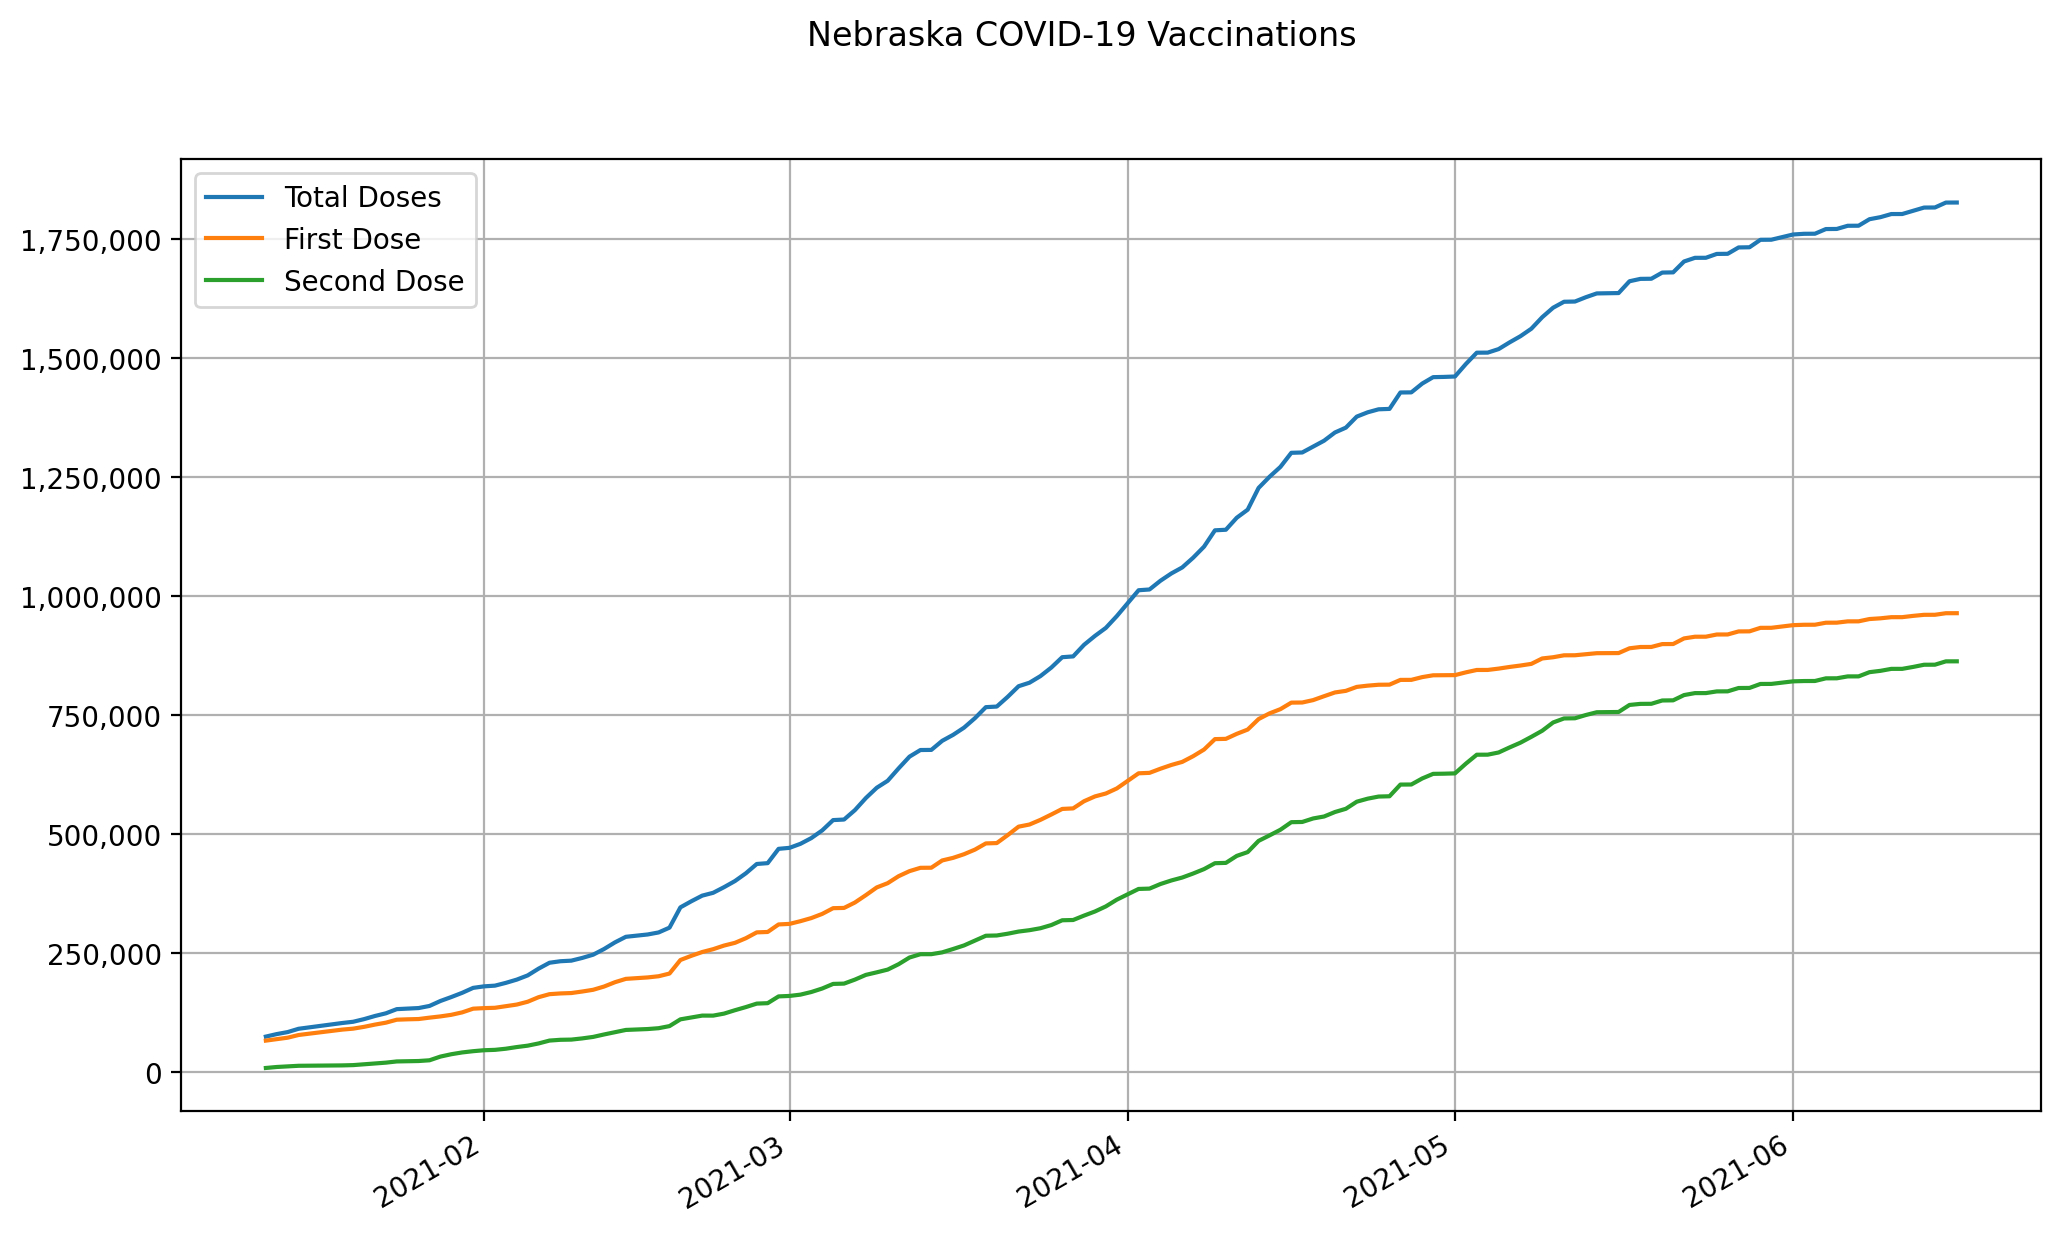

Source data for this figure (header and first rows):
date, state, total doses, first dose, second dose
2021-01-12, Nebraska, 74383, 65924, 8459
2021-01-13, Nebraska, 79642, 69113, 10529
2021-01-14, Nebraska, 83868, 72079, 11789
2021-01-15, Nebraska, 90784, 77734, 13050
2021-01-16, Nebraska, 93816, 80564, 13252
2021-01-17, Nebraska, 96849, 83394, 13455
2021-01-18, Nebraska, 99881, 86224, 13657
2021-01-19, Nebraska, 102914, 89054, 13860
2021-01-20, Nebraska, 105503, 91040, 14463
2021-01-21, Nebraska, 111056, 94850, 16206
2021-01-22, Nebraska, 117657, 99571, 18086
2021-01-23, Nebraska, 123266, 103620, 19646
2021-01-24, Nebraska, 132035, 109860, 22175
2021-01-25, Nebraska, 133219, 110672, 22547
2021-01-26, Nebraska, 134313, 111248, 23065
2021-01-27, Nebraska, 138752, 114154, 24598
2021-01-28, Nebraska, 149149, 116769, 32380
2021-01-29, Nebraska, 157471, 120121, 37350
2021-01-30, Nebraska, 166356, 125263, 41093
2021-01-31, Nebraska, 176714, 133002, 43712
2021-02-01, Nebraska, 179909, 134193, 45716
2021-02-02, Nebraska, 181400, 134877, 46523
2021-02-03, Nebraska, 187243, 138354, 48889
2021-02-04, Nebraska, 194047, 141657, 52390
2021-02-05, Nebraska, 202896, 147583, 55313
2021-02-06, Nebraska, 217124, 157139, 59985
2021-02-07, Nebraska, 229497, 163479, 66018
2021-02-08, Nebraska, 232673, 165037, 67636
2021-02-09, Nebraska, 233909, 165853, 68056
2021-02-10, Nebraska, 239619, 169053, 70566
2021-02-11, Nebraska, 246394, 172690, 73704
2021-02-12, Nebraska, 258337, 179502, 78835
2021-02-13, Nebraska, 272277, 188607, 83670
2021-02-14, Nebraska, 283995, 195639, 88356
2021-02-15, Nebraska, 286442, 197149, 89293
2021-02-16, Nebraska, 288891, 198660, 90231
2021-02-17, Nebraska, 293136, 201138, 91998
2021-02-18, Nebraska, 303229, 206790, 96439
2021-02-19, Nebraska, 345863, 235260, 110603
2021-02-20, Nebraska, 358625, 244045, 114580
2021-02-21, Nebraska, 370494, 252022, 118472
2021-02-22, Nebraska, 376412, 257986, 118426
2021-02-23, Nebraska, 388255, 265602, 122653
2021-02-24, Nebraska, 401107, 271328, 129779
2021-02-25, Nebraska, 417401, 281023, 136378
2021-02-26, Nebraska, 436978, 293300, 143678
2021-02-27, Nebraska, 438716, 294145, 144571
2021-02-28, Nebraska, 468779, 309977, 158802
2021-03-01, Nebraska, 470868, 311102, 159766
2021-03-02, Nebraska, 479299, 316806, 162493
2021-03-03, Nebraska, 491366, 323340, 168026
2021-03-04, Nebraska, 507521, 332116, 175405
2021-03-05, Nebraska, 529161, 344129, 185032
2021-03-06, Nebraska, 530315, 344638, 185677
2021-03-07, Nebraska, 550194, 356090, 194104
2021-03-08, Nebraska, 575495, 371498, 203997
2021-03-09, Nebraska, 597114, 387731, 209383
2021-03-10, Nebraska, 611752, 396661, 215091
2021-03-11, Nebraska, 637735, 411300, 226435
2021-03-12, Nebraska, 662418, 421931, 240487
... 96 more rows
